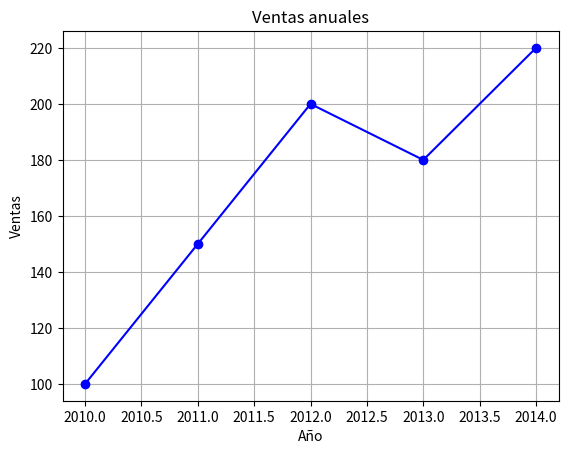

The matplotlib source for this figure:
import matplotlib.pyplot as plt
import pandas as pd

# Crear un DataFrame con datos de ejemplo
data = {
    'Año': [2010, 2011, 2012, 2013, 2014],
    'Ventas': [100, 150, 200, 180, 220]
}

df = pd.DataFrame(data)

# Graficar los datos usando matplotlib
plt.plot(df['Año'], df['Ventas'], marker='o', linestyle='-', color='b')
plt.xlabel('Año')
plt.ylabel('Ventas')
plt.title('Ventas anuales')
plt.grid(True)
plt.show()
